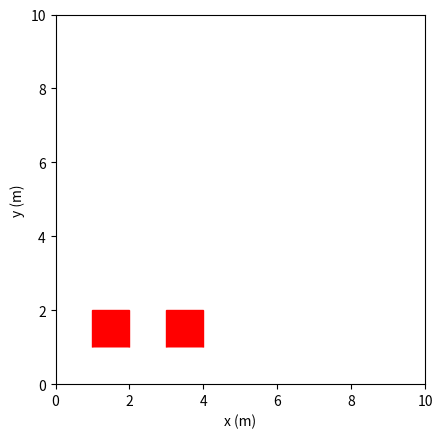

Python code for this plot:
from matplotlib import pyplot as plt
import matplotlib.animation as animation
import numpy as np
import random

#Set coordinates and aspect ratio
fig = plt.figure()
fig.set_dpi(100)
axis_max = 10
axis_min = 0
axis = plt.axes(xlim=(axis_min, axis_max), ylim=(axis_min, axis_max))
plt.gca().set_aspect(1)

#Gravity and time step
G = 9.80665
TSTEP = 0.0009
t = TSTEP

#Array axis indexes 
x_axis = 0
y_axis = 1
z_axis = 2

#Initial velocity and angle
v0 = 40.0
v1 = 40.0 
alpha_deg_0 = 180
alpha_deg_1 = 90

#Degrees to radians
alpha_rad_0 = alpha_deg_0/180 * np.pi
alpha_rad_1 = alpha_deg_1/180 * np.pi

#Velocity to x and y components
velocity_0 = [
    v0 * np.cos(alpha_rad_0),
    v0 * np.sin(alpha_rad_0),
    0.0]

velocity_1 = [
    v1 * np.cos(alpha_rad_1),
    v1 * np.sin(alpha_rad_1),
    0.0]

velocities = [velocity_0, velocity_1]

angle_0 = [0.0]
angle_1 = [0.0]

angles = [angle_0, angle_1]

angular_velocity_0 = [0.0, 0.0, 9.0]
angular_velocity_1 = [0.0, 0.0, 3.7]

angular_velocities = [angular_velocity_0, angular_velocity_1]


#
bounce = 0.5
friction = 0.5
mass = 0.1
momentum = np.power(1.0, 4)/12

#Initial 
#angle = 0



""" #Initial velocity and angle
v0 = random.randint(0, 100)
alpha_deg = random.randint(0, 360)

#Degrees to radians
alpha_rad = alpha_deg/180 * np.pi

#Velocity to x and y components
velocity = [
    v0 * np.cos(alpha_rad),
    v0 * np.sin(alpha_rad),
    0.0]

#
e = random.random()
mass = random.uniform(1.0, 20.0)
momentum = mass * np.power(5, 2)

#Initial 
angle = 0
angular_velocity = [0.0, 0.0, random.uniform(0.0, 5.0)] """

#Edge normal vectors
yNorm_floor = [0, 1, 0]
yNorm_roof = [0, -1, 0]
xNorm_rWall = [-1, 0, 0]
xNorm_lWall = [1, 0, 0]

l = 10
#Giving polygon points and center of mass
polygon_vertex = np.array([[1.0, 1.0], [1.0, 2.0], [2.0, 2.0], [2.0, 1.0]])

#Giving polygon points and center of mass
polygon_vertex_2 = np.array([[3.0, 1.0], [3.0, 2.0], [4.0, 2.0], [4.0, 1.0]])

polygons = [polygon_vertex, polygon_vertex_2]
polygons_cm = []

#Polygon center of mass set to 0,0 coordinates
polygon_vertex_cm = np.array([[-0.5, -0.5], [-0.5, 0.5], [0.5, 0.5], [0.5, -0.5]])

''' #Initialize lists
velocities = []
angles = []
angular_velocities = [] '''

#Initialize random parameters for each polygon in polygons list
for i in polygons:

    x_value = 0.0
    y_value = 0.0
    m = 0.0

    '''  #Random angle for each polygon
    alpha_deg = random.randint(0, 360)

    #Random velocity for each polygon
    velocity = [
        random.randint(0, 100) * np.cos(alpha_deg/180 * np.pi),
        random.randint(0, 100) * np.sin(alpha_deg/180 * np.pi),
        0.0]

    #Add unique velocity for each polygon in polygon list
    velocities.append(velocity)

    #Initial angle is always 0
    angle = [0.0]

    #Add beginning angle for each polygon in polygon list
    angles.append(angle)

    #Random angular velocity between (x, y)
    angular_velocity = [0.0, 0.0, random.uniform(0, 10)]

    #Add unique angular velocity for each polygon in polygon list
    angular_velocities.append(angular_velocity) '''

    #Calculation for each polygon center of mass in polygon list
    for polygon in i:
        x_value += polygon[x_axis] * mass
        y_value += polygon[y_axis] * mass
        m += mass

    polygon_cm = [x_value/m, y_value/m]
    
    #Add polygon cm to polygonS cm list
    polygons_cm.append(polygon_cm)

objects = []

for i in polygons:
    objects.append(plt.Polygon(i, closed=False, color='r'))

for i in objects:
    axis.add_patch(i)

def init():
    return objects

def collision_calculation(
    coordinate, 
    norm, 
    vel, 
    dot_hitVelocity_norm,
    crossP_hitPoint_norm,
    angular_v, 
    ang):

    e = -(1 + bounce)
    mass_divided = 1/mass
    kolmas = np.power(crossP_hitPoint_norm[z_axis], 2) / momentum


    #Impact impulse
    impulse = (e * dot_hitVelocity_norm) / (mass_divided + kolmas)

    #New velocities after impact
    vel[x_axis] += impulse/mass * norm[x_axis]
    vel[y_axis] += impulse/mass * norm[y_axis]

    #New angular velocity and angle
    angular_v[z_axis] = angular_v[z_axis] + impulse/momentum * crossP_hitPoint_norm[z_axis]

    #New angle
    ang = ang + angular_v[z_axis] * t
    
    return [vel, angular_v, ang]

# [redacted]
def animate(i):

    global t
    global velocities
    global angles
    global angular_velocities
    global momentum

    t = TSTEP
    collision = False

    index = 0

    #Polygons new center of mass location
    for cm, velocity in zip(polygons_cm, velocities) :
        cm[x_axis] += velocity[x_axis] * t
        cm[y_axis] += velocity[y_axis] * t #tähän vy initial ja vy keskiarvo

    for polygon, cm, ang in zip(polygons, polygons_cm, angles):

        for i,j in zip(polygon, polygon_vertex_cm):
            
            #Polygon point new location
            i[x_axis] = j[x_axis] * np.cos(ang) - j[y_axis] * np.sin(ang) + cm[x_axis]
            i[y_axis] = j[x_axis] * np.sin(ang) + j[y_axis] * np.cos(ang) + cm[y_axis]

    ''' for i in range(len(polygons_cm)):
        

        x_loc_0 = polygons_cm[i][x_axis]
        y_loc_0 = polygons_cm[i][y_axis]

        if i + 1 < len(polygons_cm):
            x_loc_1 = polygons_cm[i + 1][x_axis]
            y_loc_1 = polygons_cm[i + 1][y_axis]
        else:
            x_loc_1 = polygons_cm[0][x_axis]
            y_loc_1 = polygons_cm[0][y_axis]
           

        if i + 1 < len(polygons_cm):
            x_distance = x_loc_1 - x_loc_0
            y_distance = y_loc_1 - y_loc_0
        else:
            x_distance = x_loc_0 - x_loc_1
            y_distance = y_loc_0 - y_loc_1

        polygon_width = l / 2
        
        x_gap_between = x_distance - polygon_width * 2
        y_gap_between = y_distance - polygon_width * 2
        print("y: ", x_gap_between)
        print("x: ", y_gap_between)
        if x_gap_between <= 0 and y_gap_between <= 0:
            print("COLLISION BETWEEN OBJECTS") '''
                    

    for polygon, cm, velocity, angular_vel, ang in zip(polygons, polygons_cm, velocities, angular_velocities, angles):

        for i in polygon:
        
            #Calculation for impact vector from the center of mass
            hit_point_vector = [
            i[x_axis] - cm[x_axis], 
            i[y_axis] - cm[y_axis],
            0.0]

            #Cross product between angle velocity and hitpoint
            crossP_angularV_hitVector = np.cross(angular_vel, hit_point_vector)

            #Hitpoint velocity
            hit_point_velocity = velocity + crossP_angularV_hitVector
            
            #Dot product between impact velocity and impact norm
            dot_hit_vel_yNorm_floor = np.dot(hit_point_velocity, yNorm_floor)
            dot_hit_vel_yNorm_roof = np.dot(hit_point_velocity, yNorm_roof)
            dot_hit_vel_xNorm_rWall = np.dot(hit_point_velocity, xNorm_rWall)
            dot_hit_vel_xNorm_lWall = np.dot(hit_point_velocity, xNorm_lWall)

            #Cross product between impact vector and impact norm
            crossP_hit_vector_floor = np.cross(hit_point_vector, yNorm_floor)
            crossP_hit_vector_roof = np.cross(hit_point_vector, yNorm_roof)
            crossP_hit_vector_rWall = np.cross(hit_point_vector, xNorm_rWall)
            crossP_hit_vector_lWall = np.cross(hit_point_vector, xNorm_lWall)         

            #Collision with RIGHT WALL
            if(i[x_axis] > axis_max and dot_hit_vel_xNorm_rWall < 0):
                print("Collision with RIGHT WALL")

                result = collision_calculation(
                    coordinate=x_axis, 
                    norm=xNorm_rWall, 
                    vel=velocity,
                    dot_hitVelocity_norm=dot_hit_vel_xNorm_rWall,
                    crossP_hitPoint_norm=crossP_hit_vector_rWall,
                    angular_v=angular_vel,
                    ang=ang)

                collision = True

            #Collision with LEFT WALL
            if i[x_axis] < axis_min and dot_hit_vel_xNorm_lWall < 0:
                print("Collision with LEFT WALL")

                result = collision_calculation(
                    coordinate=x_axis, 
                    norm=xNorm_lWall, 
                    vel=velocity,
                    dot_hitVelocity_norm=dot_hit_vel_xNorm_lWall,
                    crossP_hitPoint_norm=crossP_hit_vector_lWall,
                    angular_v=angular_vel,
                    ang=ang)
                    
                collision = True

            #Collision with ROOF
            if(i[y_axis] > axis_max and dot_hit_vel_yNorm_roof < 0):
                print("Collision with ROOF")

                result = collision_calculation(
                    coordinate=y_axis, 
                    norm=yNorm_roof, 
                    vel=velocity,
                    dot_hitVelocity_norm=dot_hit_vel_yNorm_roof,
                    crossP_hitPoint_norm=crossP_hit_vector_roof,
                    angular_v=angular_vel,
                    ang=ang)

                collision = True

            #Collision with FLOOR
            if(i[y_axis] < axis_min and dot_hit_vel_yNorm_floor < 0): 
                print("Collision with FLOOR")
                
                result = collision_calculation(
                    coordinate=y_axis,  
                    norm=yNorm_floor, 
                    vel=velocity,
                    dot_hitVelocity_norm=dot_hit_vel_yNorm_floor,
                    crossP_hitPoint_norm=crossP_hit_vector_floor,
                    angular_v=angular_vel,
                    ang=ang)
            
                collision = True

            

        #When collision has happened the results determine the new parameters
        if  collision is True:
        
            velocity = result[0]
            #velocity[x_axis] -= friction * mass * G
            velocity[y_axis] -= G*t
            angular_vel = result[1]
            ang = result[2]
        #When collision has NOT happened the results are normally calculated
        else:

            #angular_vel[z_axis] = angular_vel[z_axis]
            velocity[x_axis] = velocity[x_axis]
            velocity[y_axis] -= G*t
            ang[0] += angular_vel[z_axis] * t

    distance = []
    vectors = []
    collision_vector = []

    for i in range(len(polygons)):
        
        for k in range(len(polygons)):

            for h in range(len(polygons[k])):

                asd = len(polygons[k]) - 1
                collision_check_list = []
                collision = False

                for j in range(len(polygons[i])):

                    if j < len(polygons[i]) - 1:

                        vector = [
                            polygons[i][j + 1][x_axis] - polygons[i][j][x_axis],
                            polygons[i][j + 1][y_axis] - polygons[i][j][y_axis]]

                        vector_point = [
                            polygons[k][h][x_axis] - polygons[i][j][x_axis],
                            polygons[k][h][y_axis] - polygons[i][j][y_axis]]

                        collision_point = [
                            polygons[k][h][x_axis],
                            polygons[k][h][y_axis],
                            0.0]

                        smth = [
                            polygons[i][j][x_axis] - collision_point[x_axis],
                            polygons[i][j][y_axis] - collision_point[y_axis]]

                    else:
                        vector = [
                            polygons[i][0][x_axis] - polygons[i][len(polygons[i]) - 1][x_axis],
                            polygons[i][0][y_axis] - polygons[i][len(polygons[i]) - 1][y_axis]]

                        vector_point = [
                            polygons[k][h][x_axis] - polygons[i][len(polygons[i]) - 1][x_axis],
                            polygons[k][h][y_axis] - polygons[i][len(polygons[i]) - 1][y_axis]]

                        collision_point = [
                            polygons[k][h][x_axis],
                            polygons[k][h][y_axis], 0.0]

                        smth = [
                            polygons[i][j][x_axis] - collision_point[x_axis],
                            polygons[i][j][y_axis] - collision_point[y_axis]]

                    

                    collision_vector.append(smth)

                    d = np.linalg.norm(np.cross(vector, smth))/np.linalg.norm(vector)

                    vectors.append(vector)
                    distance.append(d)
                    
                    ###################################################

                    crossP_vector_vectorPoint = np.cross(vector, vector_point)

                    #Add result to collision check list
                    if crossP_vector_vectorPoint < 0.0:

                        collision_check_list.append(1)
                    else:
                        collision_check_list.append(0)
                    
                    #Break if cross products are not either all >0 or <0
                    if(len(set(collision_check_list)) != 1):
                        collision = False

                        normal_unit_vector_list = []
                        distance = []
                        vectors = []
                        collision_vector = []
                        break
                
                #If all values in collisipon check list are equal then collision has occured
                if(len(set(collision_check_list)) == 1):
                    collision = True
                else:
                    collisiton = False

                #Collision calculation
                if collision is True:

                    #Index for which polygon side is closest to colliding point
                    min_value_index = distance.index(min(distance))

                    #Move collision to vector
                    move_by = collision_vector[min_value_index]

                    ''' print("polygon before: ", polygons[k])

                    for move in polygons[k]:
                        move[x_axis] = move[x_axis] + move_by[x_axis] + 0.01
                        move[y_axis] = move[y_axis] + move_by[y_axis] + 0.01

                    print("polygon after: ", polygons[k])

                    print("polygon cm before: ", polygons_cm[k])

                    polygons_cm[k][x_axis] = polygons_cm[k][x_axis] + move_by[x_axis]
                    polygons_cm[k][y_axis] = polygons_cm[k][y_axis] + move_by[y_axis]

                    print("polygon cm after: ", polygons_cm[k]) '''

                    #Polygon side vector that is getting collided with
                    vector = vectors[min_value_index]

                    #Magnitude of vector
                    magnitude = np.sqrt(np.power(vector[x_axis], 2) + np.power(vector[y_axis], 2))

                    #Unit vector of vector
                    unit_vector = [vector[x_axis]/magnitude, vector[y_axis]/magnitude, 0.0/magnitude]

                    #Normal unit vector of the vector
                    normal_unit_vector = np.cross(unit_vector, [0.0, 0.0, -1.0])

                    #Center of mass point for polygon that is getting collided with
                    cm_i = polygons_cm[i]
                    #Center of mass point for polygon that is colliding
                    cm_k = polygons_cm[k]

                    #Vector between center of mass and hitpoint for polygon 0
                    vector_cm_hitpoint_i = [

                        collision_point[x_axis] - cm_i[x_axis],
                        collision_point[y_axis] - cm_i[y_axis],
                        0.0
                    ]
                    #Vector between center of mass and hitpoint for polygon 1
                    vector_cm_hitpoint_k = [

                        collision_point[x_axis] - cm_k[x_axis],
                        collision_point[y_axis] - cm_k[y_axis],
                        0.0
                    ]
                    
                    #Cross product between vector from cm to collision point and normal unit vector
                    crossP_cm_hitpoint_norm_i = np.cross(vector_cm_hitpoint_i, normal_unit_vector)
                    crossP_cm_hitpoint_norm_k = np.cross(vector_cm_hitpoint_k, normal_unit_vector)

                    #Hitpoint velocities for polygon hitpoints
                    point_velocity_i = velocities[i] + np.cross(angular_velocities[i], vector_cm_hitpoint_i)
                    point_velocity_k = velocities[k] + np.cross(angular_velocities[k], vector_cm_hitpoint_k)

                    #Relative velocity
                    relative_velocity = point_velocity_i - point_velocity_k

                    dot_relativeVelocity_norm = np.dot(relative_velocity, normal_unit_vector)

                    bouncyness = -(1.0 + bounce)
                    mass_divided = 1.0/mass*2.0
                    kolmas = np.power(crossP_cm_hitpoint_norm_i[z_axis], 2) / momentum + np.power(crossP_cm_hitpoint_norm_k[z_axis], 2) / momentum


                    #Impact impulse
                    impulse = (bouncyness * dot_relativeVelocity_norm) / (mass_divided + kolmas)

                    velocities[i][x_axis] += impulse/mass * normal_unit_vector[x_axis]
                    velocities[i][y_axis] += impulse/mass * normal_unit_vector[y_axis]
                    
                    velocities[k][x_axis] -= impulse/mass * normal_unit_vector[x_axis]
                    velocities[k][y_axis] -= impulse/mass * normal_unit_vector[y_axis]

                    #Change speed to opposite
                    ''' velocities[i][x_axis] *= -1
                    velocities[i][y_axis] *= -1
                    
                    velocities[k][x_axis] *= -1
                    velocities[k][y_axis] *= -1 '''

                    angular_velocities[i][z_axis] += impulse/momentum * (vector_cm_hitpoint_i[x_axis] * normal_unit_vector[y_axis] - vector_cm_hitpoint_i[y_axis] * normal_unit_vector[x_axis])
                    angular_velocities[k][z_axis] -= impulse/momentum * (vector_cm_hitpoint_k[x_axis] * normal_unit_vector[y_axis] - vector_cm_hitpoint_k[y_axis] * normal_unit_vector[x_axis])
                    
                    print("COLLISION")
                    collision = False
                    break

    objects[index].set_xy = polygon
    index += 1

    return objects
        

# Add labels to coordinates
plt.xlabel("x (m)")
plt.ylabel("y (m)")

animation = animation.FuncAnimation(fig, animate, init_func=init, frames=200, interval=TSTEP * 1000, repeat=True, blit=True)

plt.show()

